Run: headless pygame with SDL's dummy video driver; simulated clock (each Clock.tick advances the game by its frame time, no real sleeping); random seed 0; keys injected as events and as key.get_pressed() state; mouse plan: one left click at the window centre at the start of phase 2, then a move to the lower-right quarter at the start of phase 3.
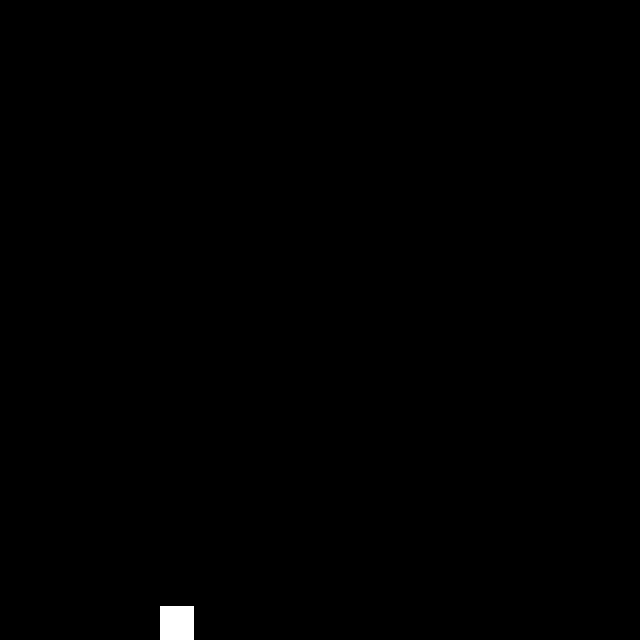
Frame 1 of 4 · flips 1–60 · no input
Frame 2 of 4 · flips 61–180 · clicked the window centre · tapped SPACE, RETURN · held RIGHT (→), D · screen unchanged from frame 1, image omitted
Frame 3 of 4 · flips 181–300 · moved the mouse to the lower-right quarter · held DOWN (↓), S · screen unchanged from frame 2, image omitted
Frame 4 of 4 · flips 301–420 · held LEFT (←), A, UP (↑), W · screen unchanged from frame 3, image omitted

The pygame program that drew these frames:

import pygame
pygame.init()

W, H = 640, 640
screen = pygame.display.set_mode((W, H))
pygame.display.set_caption("Flappy Bird")
clock = pygame.time.Clock()

# Birdie
bird_x = W // 4
bird_y = H // 2
bird_w, bird_h = 34, 34
velocity = 0.0
GRAVITY = 0.75
JUMP_STRENGTH = -11

game_state = "playing"
running = True
while running:
    for event in pygame.event.get():
        if event.type == pygame.QUIT:
            running = False
        if event.type == pygame.KEYDOWN and event.key == pygame.K_SPACE:
            velocity = JUMP_STRENGTH
        if event.type == pygame.MOUSEBUTTONDOWN and event.button == 1:
            velocity = JUMP_STRENGTH

    # Physics
    velocity += GRAVITY
    bird_y += velocity
    # Boundary
    if bird_y < 0:
        bird_y = 0
        velocity = 0

    if bird_y > H - bird_h:
        bird_y = H - bird_h
        velocity = 0

    screen.fill("#000000")

    pygame.draw.rect(screen, "#FFFFFF", (bird_x, int(bird_y), bird_w, bird_h))
    
    pygame.display.flip()
    dt = clock.tick(60) / 1000
